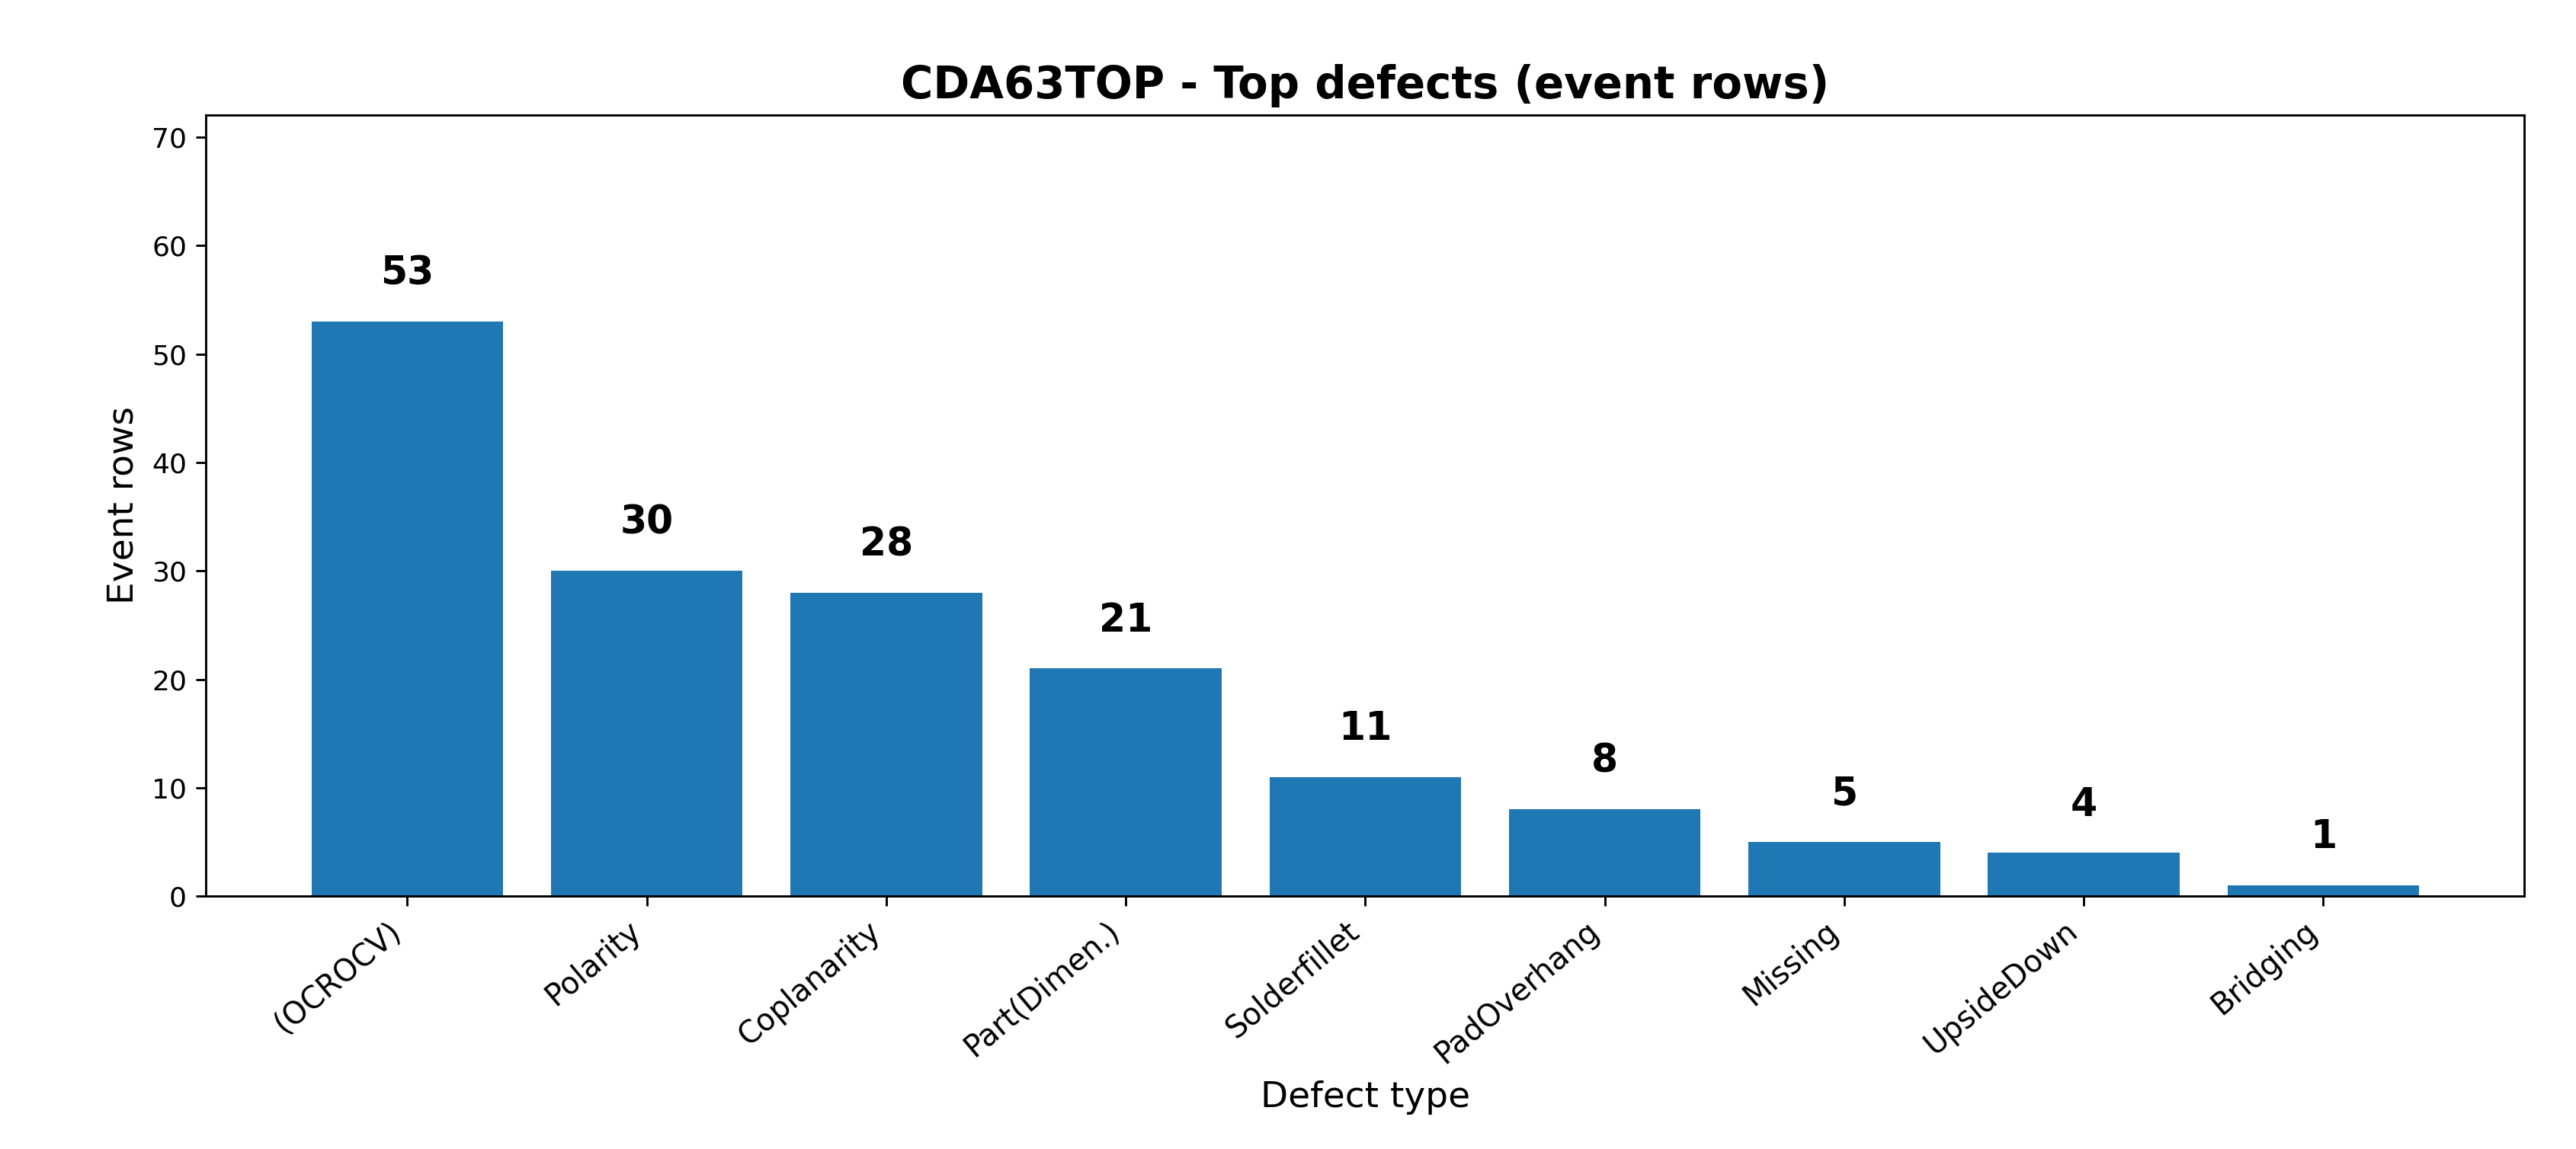

Values plotted in this chart, from the file beside it:
Defect, Count
(OCROCV), 53
Polarity, 30
Coplanarity, 28
Part(Dimen.), 21
Solderfillet, 11
PadOverhang, 8
Missing, 5
UpsideDown, 4
Bridging, 1
